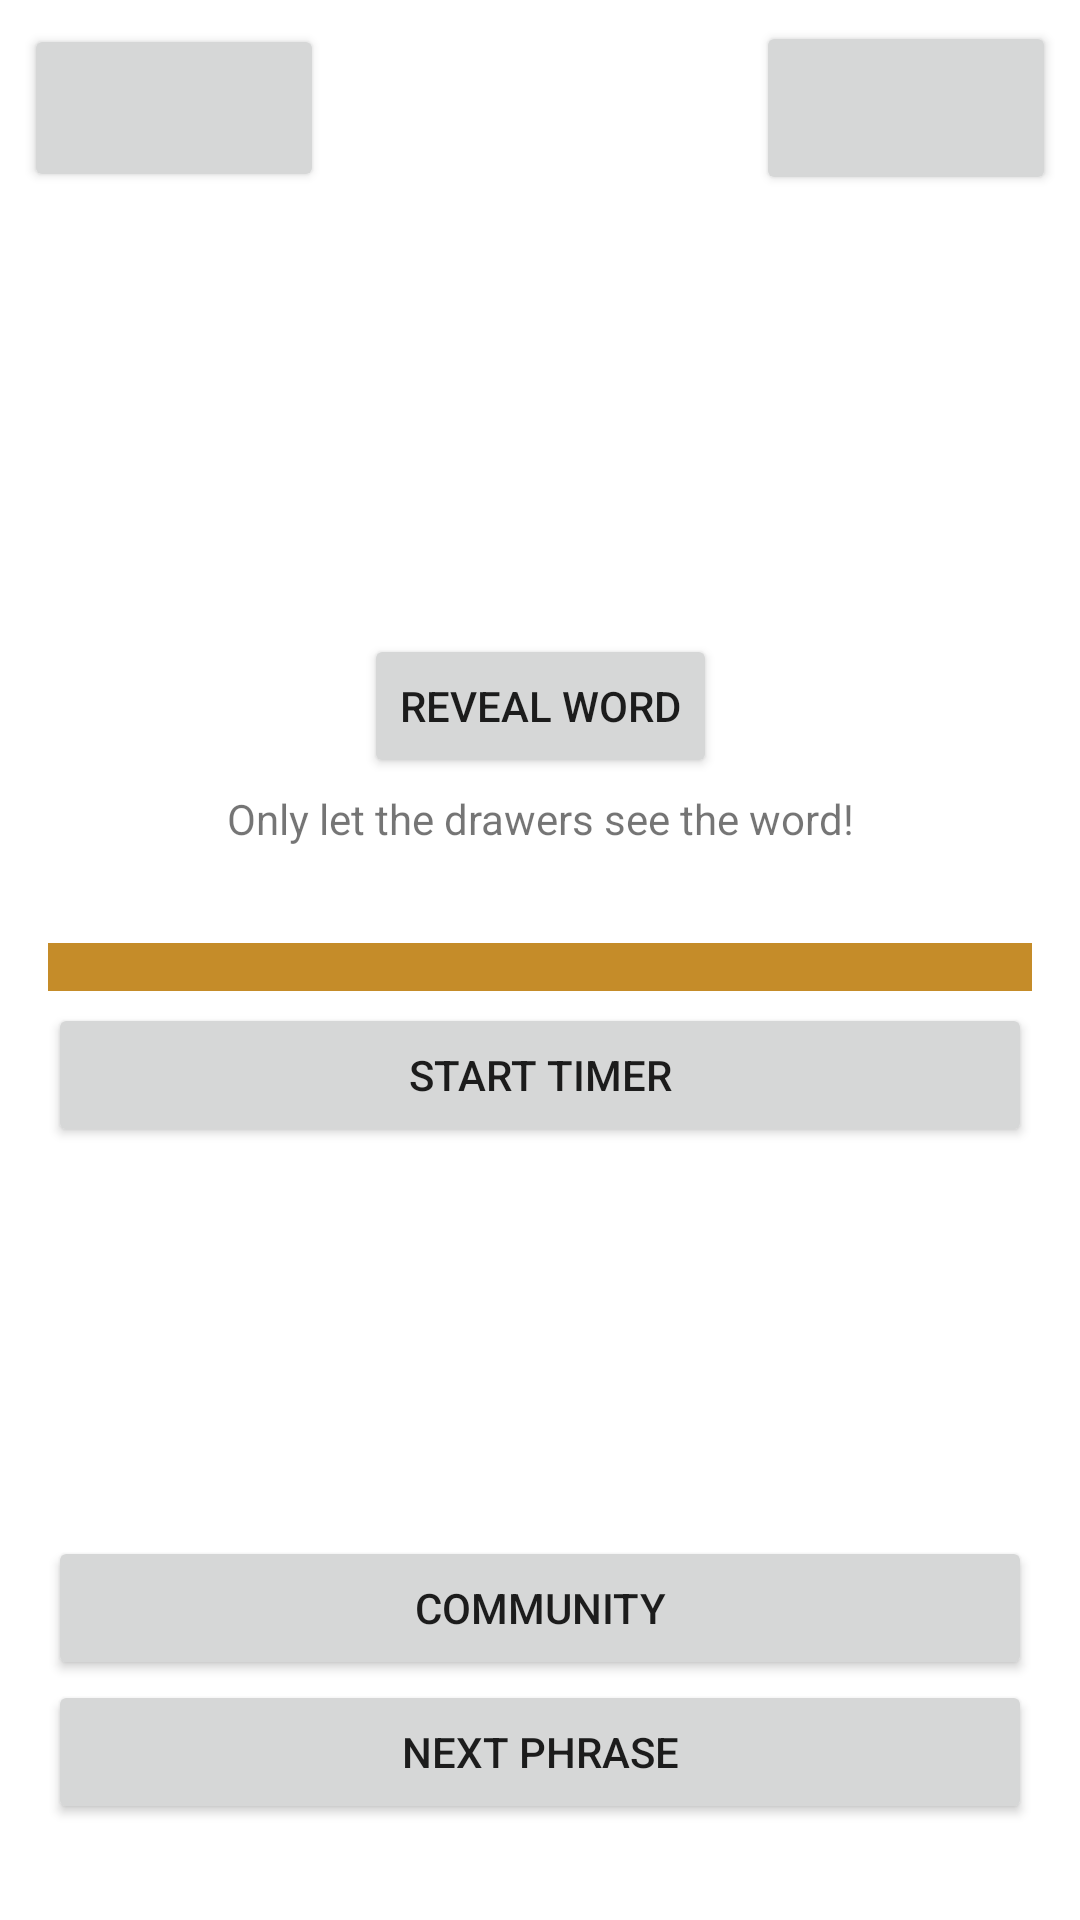

Produce the Android XML layout that renders to this screen, including the resource entries it uses.
<!-- AndroidManifest.xml: application theme Theme.Pictionary -->
<!-- res/layout/fragment_game.xml -->
<?xml version="1.0" encoding="utf-8"?>
<FrameLayout xmlns:android="http://schemas.android.com/apk/res/android"
    xmlns:app="http://schemas.android.com/apk/res-auto"
    xmlns:tools="http://schemas.android.com/tools"
    android:layout_width="match_parent"
    android:layout_height="match_parent"
    tools:context=".fragments.GameFragment">

    

    <androidx.constraintlayout.widget.ConstraintLayout
        android:layout_width="match_parent"
        android:layout_height="match_parent">

        <TextView
            android:id="@+id/tvName"
            android:layout_width="wrap_content"
            android:layout_height="wrap_content"
            android:layout_marginTop="40dp"
            android:textSize="36sp"
            android:typeface="normal"
            android:visibility="invisible"
            app:layout_constraintEnd_toEndOf="parent"
            app:layout_constraintStart_toStartOf="parent"
            app:layout_constraintTop_toBottomOf="@+id/tvDifficulty"
            tools:text="Ceiling Fan" />

        <Button
            android:id="@+id/btnStartTimer"
            android:layout_width="0dp"
            android:layout_height="wrap_content"
            android:layout_marginStart="16dp"
            android:layout_marginTop="4dp"
            android:layout_marginEnd="16dp"
            android:text="Start Timer"
            app:layout_constraintEnd_toEndOf="parent"
            app:layout_constraintHorizontal_bias="0.0"
            app:layout_constraintStart_toStartOf="parent"
            app:layout_constraintTop_toBottomOf="@id/pgTimer" />

        <Button
            android:id="@+id/btnNextPhrase"
            android:layout_width="0dp"
            android:layout_height="wrap_content"
            android:layout_marginStart="16dp"
            android:layout_marginEnd="16dp"
            android:layout_marginBottom="32dp"
            android:text="Next Phrase"
            app:layout_constraintBottom_toBottomOf="parent"
            app:layout_constraintEnd_toEndOf="parent"
            app:layout_constraintHorizontal_bias="0.0"
            app:layout_constraintStart_toStartOf="parent" />

        <TextView
            android:id="@+id/tvDifficulty"
            android:layout_width="wrap_content"
            android:layout_height="wrap_content"
            android:layout_marginTop="72dp"
            app:layout_constraintEnd_toEndOf="parent"
            app:layout_constraintStart_toStartOf="parent"
            app:layout_constraintTop_toTopOf="parent"
            tools:text="Medium" />

        <ProgressBar
            android:id="@+id/pgTimer"
            style="@android:style/Widget.Material.ProgressBar.Horizontal"
            android:layout_width="0dp"
            android:layout_height="wrap_content"
            android:layout_marginStart="16dp"
            android:layout_marginTop="32dp"
            android:layout_marginEnd="16dp"
            android:max="1000"
            android:progress="1000"
            android:scaleY="4"
            app:layout_constraintBottom_toTopOf="@id/btnStartTimer"
            app:layout_constraintEnd_toEndOf="parent"
            app:layout_constraintStart_toStartOf="parent"
            app:layout_constraintTop_toBottomOf="@+id/tvRevealExplanation" />

        <TextView
            android:id="@+id/tvTeamOneName"
            android:layout_width="wrap_content"
            android:layout_height="wrap_content"
            android:layout_marginStart="16dp"
            android:layout_marginTop="16dp"
            android:clickable="false"
            android:textColor="@color/white"
            android:translationZ="5dp"
            app:layout_constraintStart_toStartOf="parent"
            app:layout_constraintTop_toTopOf="parent"
            tools:text="Team One" />

        <TextView
            android:id="@+id/tvTeamOneScore"
            android:layout_width="wrap_content"
            android:layout_height="wrap_content"
            android:layout_marginStart="16dp"
            android:layout_marginTop="32dp"
            android:clickable="false"
            android:textColor="@color/white"
            android:translationZ="5dp"
            app:layout_constraintStart_toStartOf="parent"
            app:layout_constraintTop_toTopOf="parent"
            tools:text="Team One score" />

        <Button
            android:id="@+id/btnTeamOne"
            android:layout_width="100dp"
            android:layout_height="0dp"
            android:layout_marginStart="8dp"
            android:layout_marginTop="8dp"
            android:layout_marginBottom="8dp"
            app:layout_constraintBottom_toTopOf="@+id/tvDifficulty"
            app:layout_constraintStart_toStartOf="parent"
            app:layout_constraintTop_toTopOf="parent" />

        <TextView
            android:id="@+id/tvTeamTwoName"
            android:layout_width="wrap_content"
            android:layout_height="wrap_content"
            android:layout_marginTop="16dp"
            android:layout_marginEnd="16dp"
            android:clickable="false"
            android:textColor="@color/white"
            android:translationZ="5dp"
            app:layout_constraintEnd_toEndOf="parent"
            app:layout_constraintTop_toTopOf="parent"
            tools:text="Team Two" />

        <TextView
            android:id="@+id/tvTeamTwoScore"
            android:layout_width="wrap_content"
            android:layout_height="wrap_content"
            android:layout_marginTop="32dp"
            android:layout_marginEnd="16dp"
            android:clickable="false"
            android:textColor="@color/white"
            android:translationZ="5dp"
            app:layout_constraintEnd_toEndOf="parent"
            app:layout_constraintTop_toTopOf="parent"
            tools:text="Team Two Score" />

        <Button
            android:id="@+id/btnTeamTwo"
            android:layout_width="100dp"
            android:layout_height="58dp"
            android:layout_marginTop="8dp"
            android:layout_marginEnd="8dp"
            android:layout_marginBottom="8dp"
            app:layout_constraintBottom_toTopOf="@+id/tvDifficulty"
            app:layout_constraintEnd_toEndOf="parent"
            app:layout_constraintTop_toTopOf="parent" />

        <Button
            android:id="@+id/btnRevealPhrase"
            android:layout_width="wrap_content"
            android:layout_height="wrap_content"
            android:layout_marginTop="32dp"
            android:text="Reveal Word"
            app:layout_constraintEnd_toEndOf="parent"
            app:layout_constraintStart_toStartOf="parent"
            app:layout_constraintTop_toBottomOf="@+id/tvName" />

        <TextView
            android:id="@+id/tvRevealExplanation"
            android:layout_width="wrap_content"
            android:layout_height="wrap_content"
            android:layout_marginTop="4dp"
            android:text="Only let the drawers see the word!"
            app:layout_constraintEnd_toEndOf="parent"
            app:layout_constraintStart_toStartOf="parent"
            app:layout_constraintTop_toBottomOf="@+id/btnRevealPhrase" />

        <Button
            android:id="@+id/btnDetail"
            android:layout_width="0dp"
            android:layout_height="wrap_content"
            android:layout_marginStart="16dp"
            android:layout_marginEnd="16dp"
            android:text="Community"
            app:layout_constraintBottom_toTopOf="@+id/btnNextPhrase"
            app:layout_constraintEnd_toEndOf="parent"
            app:layout_constraintStart_toStartOf="parent" />

    </androidx.constraintlayout.widget.ConstraintLayout>

</FrameLayout>
<!-- resources referenced by this layout -->
<resources>
  <color name="white">#FFFFFFFF</color>
  <style name="Theme.Pictionary" parent="Theme.MaterialComponents.DayNight.DarkActionBar">
          
          <item name="colorPrimary">@color/blue</item>
          <item name="colorPrimaryVariant">@color/navy</item>
          <item name="colorOnPrimary">@color/white</item>
          
          <item name="colorSecondary">@color/orange</item>
          <item name="colorSecondaryVariant">@color/pink</item>
          <item name="colorOnSecondary">@color/black</item>
          
          <item name="android:statusBarColor" tools:targetApi="l">?attr/colorPrimaryVariant</item>
          
      </style>
  <color name="blue">#0D71BD</color>
  <color name="navy">#0B2E98</color>
  <color name="orange">#C58C29</color>
  <color name="pink">#FF9FDC</color>
  <color name="black">#FF000000</color>
</resources>
